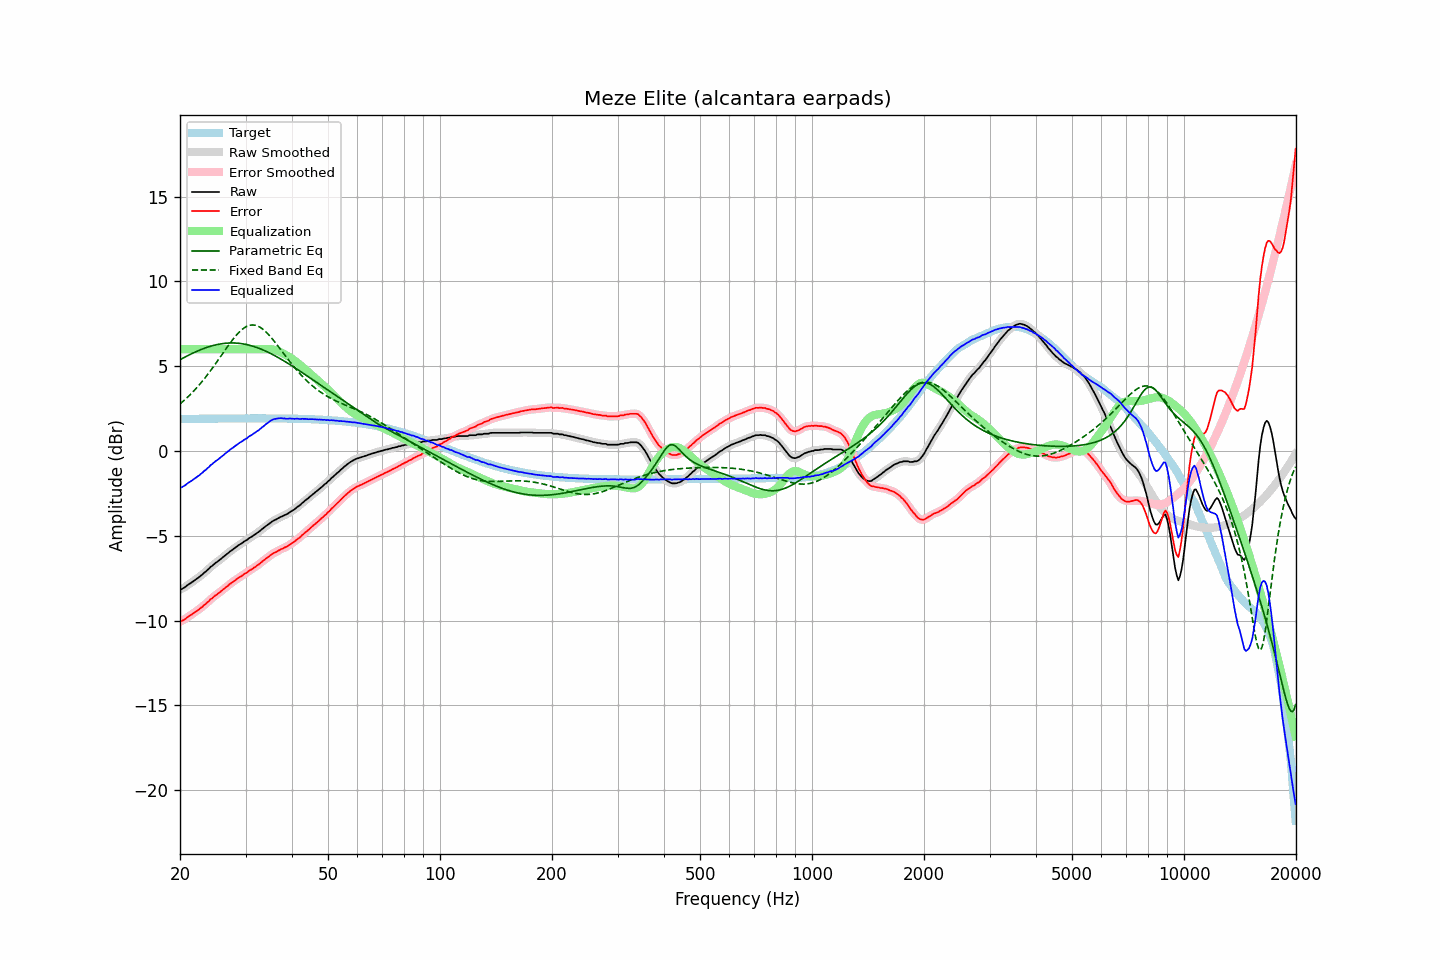

The data file committed next to this chart (first rows):
frequency, raw, error, smoothed, error_smoothed, equalization, parametric_eq, fixed_band_eq, equalized_raw, equalized_smoothed, target
20.00, -8.18, -10.07, -8.19, -10.07, 6.00, 5.38, 2.77, -2.18, -2.19, 1.89
20.20, -8.15, -10.04, -8.14, -10.03, 6.00, 5.43, 2.85, -2.15, -2.14, 1.89
20.40, -8.09, -9.98, -8.09, -9.98, 6.00, 5.48, 2.94, -2.09, -2.09, 1.89
20.61, -8.04, -9.93, -8.03, -9.92, 6.00, 5.53, 3.02, -2.04, -2.03, 1.89
20.81, -7.96, -9.85, -7.96, -9.85, 6.00, 5.58, 3.11, -1.96, -1.96, 1.89
21.02, -7.89, -9.78, -7.90, -9.79, 6.00, 5.63, 3.20, -1.89, -1.90, 1.89
21.23, -7.83, -9.72, -7.83, -9.72, 6.00, 5.68, 3.29, -1.83, -1.83, 1.89
21.44, -7.77, -9.66, -7.77, -9.66, 6.00, 5.72, 3.38, -1.77, -1.77, 1.89
21.66, -7.70, -9.60, -7.70, -9.59, 6.00, 5.77, 3.48, -1.70, -1.70, 1.90
21.87, -7.63, -9.53, -7.63, -9.53, 6.00, 5.81, 3.58, -1.63, -1.63, 1.90
22.09, -7.56, -9.46, -7.56, -9.46, 6.00, 5.86, 3.68, -1.56, -1.56, 1.90
22.31, -7.50, -9.40, -7.50, -9.39, 6.00, 5.90, 3.79, -1.50, -1.50, 1.90
22.54, -7.43, -9.33, -7.43, -9.33, 6.00, 5.94, 3.90, -1.43, -1.43, 1.90
22.76, -7.35, -9.25, -7.35, -9.25, 6.00, 5.98, 4.01, -1.35, -1.35, 1.90
22.99, -7.28, -9.18, -7.27, -9.18, 6.00, 6.01, 4.12, -1.28, -1.27, 1.90
23.22, -7.18, -9.08, -7.19, -9.09, 6.00, 6.05, 4.24, -1.18, -1.19, 1.90
23.45, -7.12, -9.02, -7.11, -9.02, 6.00, 6.08, 4.36, -1.12, -1.11, 1.90
23.69, -7.02, -8.93, -7.02, -8.93, 6.00, 6.12, 4.48, -1.02, -1.02, 1.90
23.92, -6.95, -8.85, -6.94, -8.85, 6.00, 6.15, 4.61, -0.95, -0.94, 1.91
24.16, -6.84, -8.75, -6.85, -8.76, 6.00, 6.18, 4.73, -0.84, -0.85, 1.91
24.40, -6.78, -8.69, -6.77, -8.68, 6.00, 6.20, 4.86, -0.78, -0.77, 1.91
24.65, -6.69, -8.60, -6.69, -8.60, 6.00, 6.23, 5.00, -0.69, -0.69, 1.91
24.89, -6.61, -8.52, -6.62, -8.53, 6.00, 6.25, 5.13, -0.61, -0.62, 1.91
25.14, -6.55, -8.46, -6.54, -8.46, 6.00, 6.27, 5.26, -0.55, -0.54, 1.91
25.39, -6.48, -8.39, -6.48, -8.39, 6.00, 6.29, 5.40, -0.48, -0.48, 1.91
25.65, -6.40, -8.31, -6.40, -8.31, 6.00, 6.31, 5.53, -0.40, -0.40, 1.91
25.91, -6.32, -8.23, -6.32, -8.23, 6.00, 6.33, 5.67, -0.32, -0.32, 1.91
26.16, -6.24, -8.15, -6.24, -8.16, 6.00, 6.34, 5.81, -0.24, -0.24, 1.91
26.43, -6.17, -8.09, -6.17, -8.08, 6.00, 6.35, 5.94, -0.17, -0.17, 1.91
26.69, -6.09, -8.01, -6.09, -8.01, 6.00, 6.36, 6.08, -0.09, -0.09, 1.92
26.96, -6.02, -7.94, -6.02, -7.93, 6.00, 6.36, 6.21, -0.02, -0.02, 1.92
27.23, -5.93, -7.85, -5.94, -7.86, 6.00, 6.37, 6.34, 0.07, 0.06, 1.92
27.50, -5.87, -7.79, -5.87, -7.78, 6.00, 6.37, 6.47, 0.13, 0.13, 1.92
27.77, -5.80, -7.72, -5.79, -7.71, 6.00, 6.37, 6.59, 0.20, 0.21, 1.92
28.05, -5.72, -7.64, -5.73, -7.65, 6.00, 6.37, 6.71, 0.28, 0.27, 1.92
28.33, -5.66, -7.58, -5.66, -7.57, 6.00, 6.36, 6.82, 0.34, 0.34, 1.92
28.62, -5.59, -7.51, -5.59, -7.51, 6.00, 6.35, 6.93, 0.41, 0.41, 1.92
28.90, -5.52, -7.44, -5.53, -7.45, 6.00, 6.34, 7.03, 0.48, 0.47, 1.92
29.19, -5.47, -7.39, -5.46, -7.38, 6.00, 6.33, 7.11, 0.53, 0.54, 1.92
29.48, -5.41, -7.33, -5.40, -7.32, 6.00, 6.32, 7.19, 0.59, 0.60, 1.92
29.78, -5.33, -7.25, -5.34, -7.26, 6.00, 6.30, 7.26, 0.67, 0.66, 1.92
30.08, -5.28, -7.20, -5.28, -7.20, 6.00, 6.28, 7.32, 0.72, 0.72, 1.92
30.38, -5.22, -7.14, -5.21, -7.13, 6.00, 6.26, 7.37, 0.78, 0.79, 1.92
30.68, -5.14, -7.06, -5.15, -7.07, 6.00, 6.24, 7.40, 0.86, 0.85, 1.92
30.99, -5.09, -7.01, -5.09, -7.01, 6.00, 6.21, 7.42, 0.91, 0.91, 1.92
31.30, -5.03, -6.95, -5.03, -6.95, 6.00, 6.19, 7.43, 0.97, 0.97, 1.92
31.61, -4.96, -6.88, -4.96, -6.89, 6.00, 6.16, 7.43, 1.04, 1.04, 1.92
31.93, -4.90, -6.82, -4.90, -6.82, 6.00, 6.13, 7.41, 1.10, 1.10, 1.92
32.24, -4.83, -6.75, -4.83, -6.76, 6.00, 6.09, 7.38, 1.17, 1.17, 1.92
32.57, -4.77, -6.69, -4.76, -6.69, 6.00, 6.06, 7.34, 1.23, 1.24, 1.92
32.89, -4.69, -6.61, -4.69, -6.61, 6.00, 6.02, 7.28, 1.31, 1.31, 1.92
33.22, -4.61, -6.53, -4.61, -6.54, 6.00, 5.98, 7.22, 1.39, 1.39, 1.92
33.55, -4.54, -6.46, -4.53, -6.46, 6.00, 5.94, 7.15, 1.46, 1.47, 1.92
33.89, -4.46, -6.38, -4.46, -6.39, 6.00, 5.90, 7.06, 1.54, 1.54, 1.92
34.23, -4.39, -6.31, -4.39, -6.32, 6.01, 5.86, 6.97, 1.62, 1.61, 1.92
34.57, -4.33, -6.25, -4.32, -6.24, 6.01, 5.81, 6.87, 1.68, 1.69, 1.92
34.92, -4.25, -6.17, -4.25, -6.17, 6.01, 5.77, 6.77, 1.76, 1.75, 1.92
35.27, -4.18, -6.10, -4.18, -6.10, 6.00, 5.72, 6.66, 1.82, 1.81, 1.92
35.62, -4.12, -6.04, -4.12, -6.04, 5.98, 5.67, 6.54, 1.86, 1.86, 1.92
35.97, -4.07, -5.99, -4.07, -5.99, 5.96, 5.62, 6.42, 1.89, 1.89, 1.92
... 635 more rows
